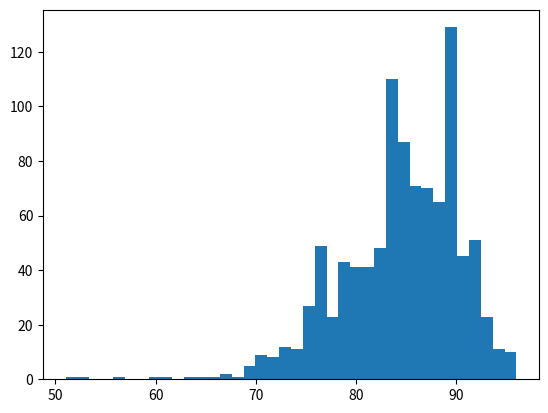

Write Python code to recreate this figure.
#!/usr/bin/env python3
# -*- coding: utf-8 -*-
"""
Created on Wed Feb  1 18:42:04 2023

@author: sk
"""

import random
import matplotlib.pyplot as plt

numsCarton = 15
numeros = 100
personas = 10


info = False

def simula(N):
    cuantos = []
    for _ in range(N):
        saco = [i for i in range(1,numeros+1)]
        cartones = [random.sample(saco,k=numsCarton) for _ in range(personas)]
        i = 0
        bingo = False
        while not bingo:
            i+=1
            num = random.choice(saco)
            if info: print("salio el: ", num, "len de saco: ",len(saco))
            for carton in cartones:
                if num in carton:
                    if info: print(">>>>> salio el ", num, " lo tengo")
                    carton.remove(num)
                if len(carton)==0:
                    if info: print("FIN: ",i)
                    cuantos.append(i)
                    bingo = True
                    break
            saco.remove(num)
    return cuantos

    
N = 1000
k = simula(N)    
plt.hist(k,bins=len(set(k)))



"""
# analitica
import math
def prob(tiradas):
    total = math.comb(100,15)
    p = math.comb(tiradas,15)
    print(p/total)
    return p/total
    
    
probs = [prob(i) for i in range(1,101)]
plt.hist(probs)


puntual = []
for i in range(1,len(probs)):
    puntual.append(probs[i]-probs[i-1])

"""
